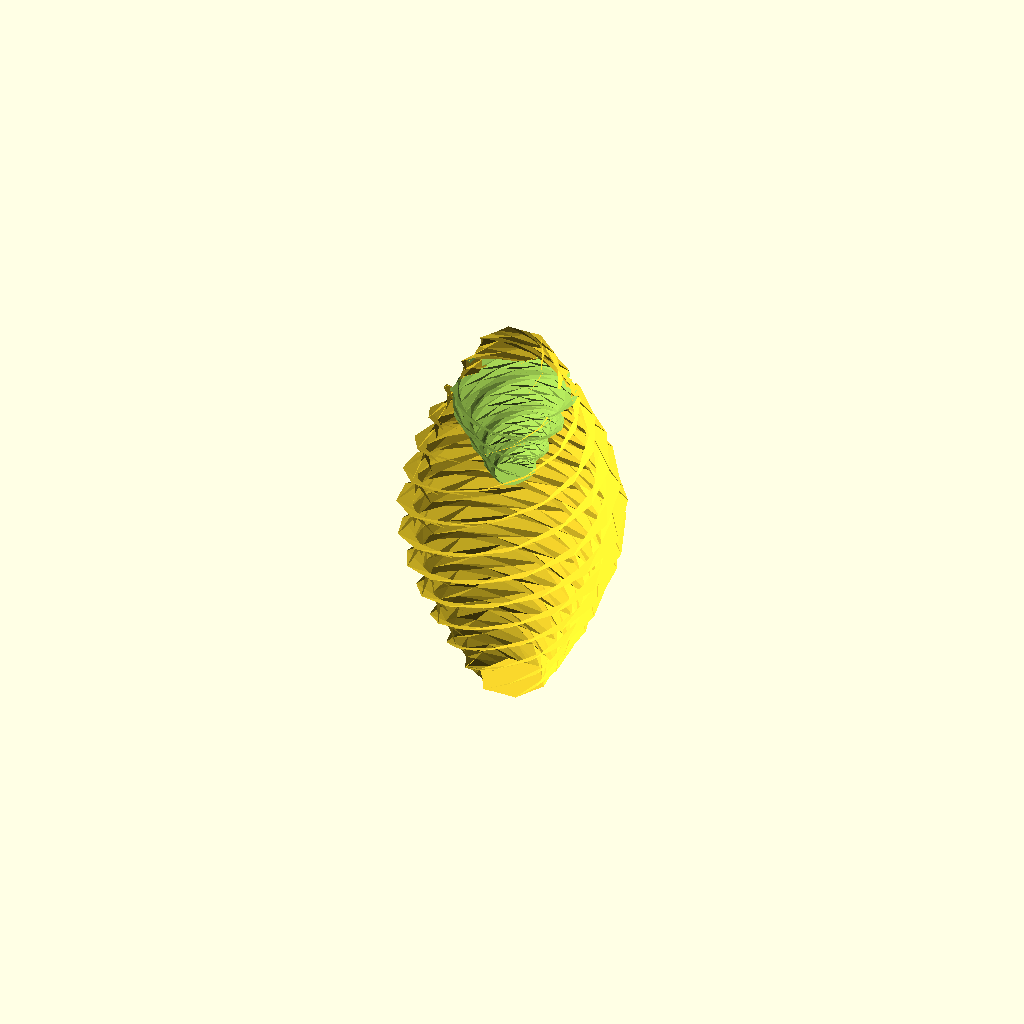
Cell 1: the model at its default parameters.
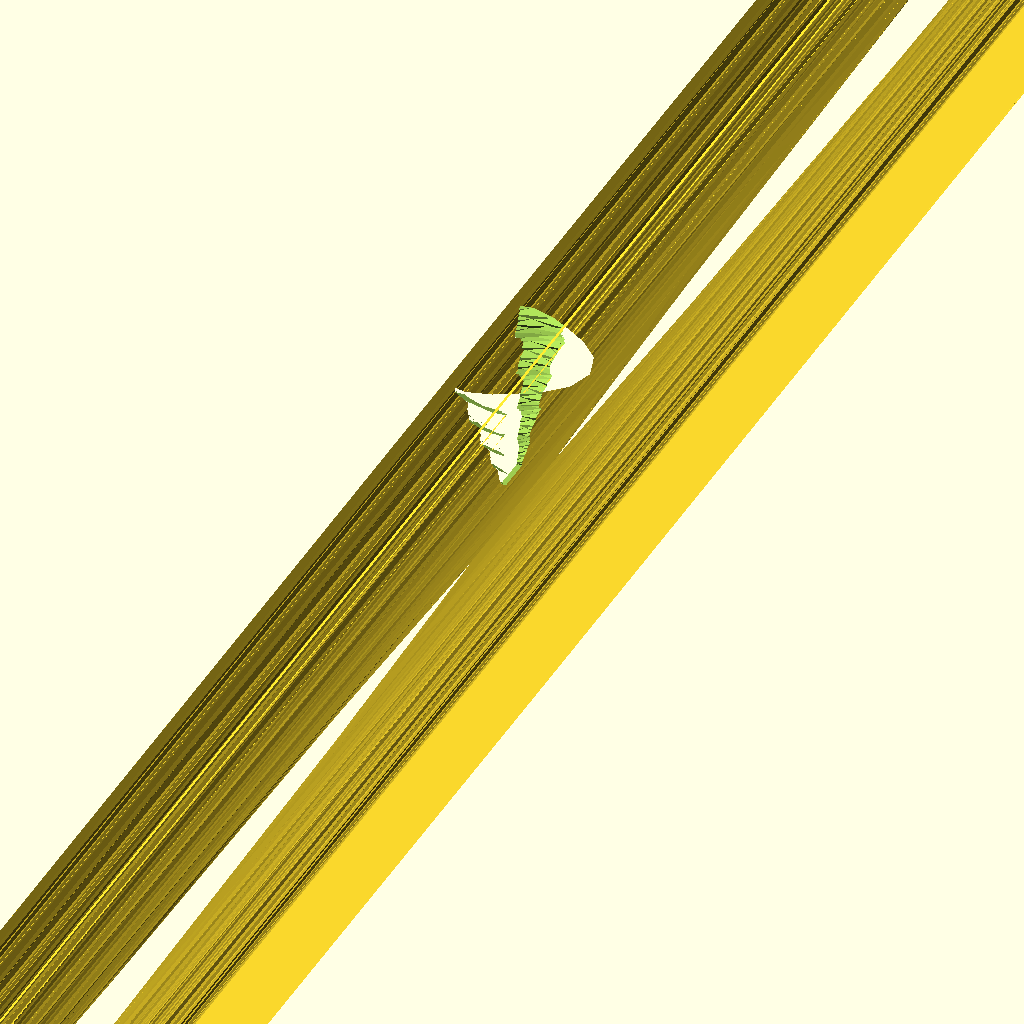
Cell 2: the same model with bbox_x = 0.01.
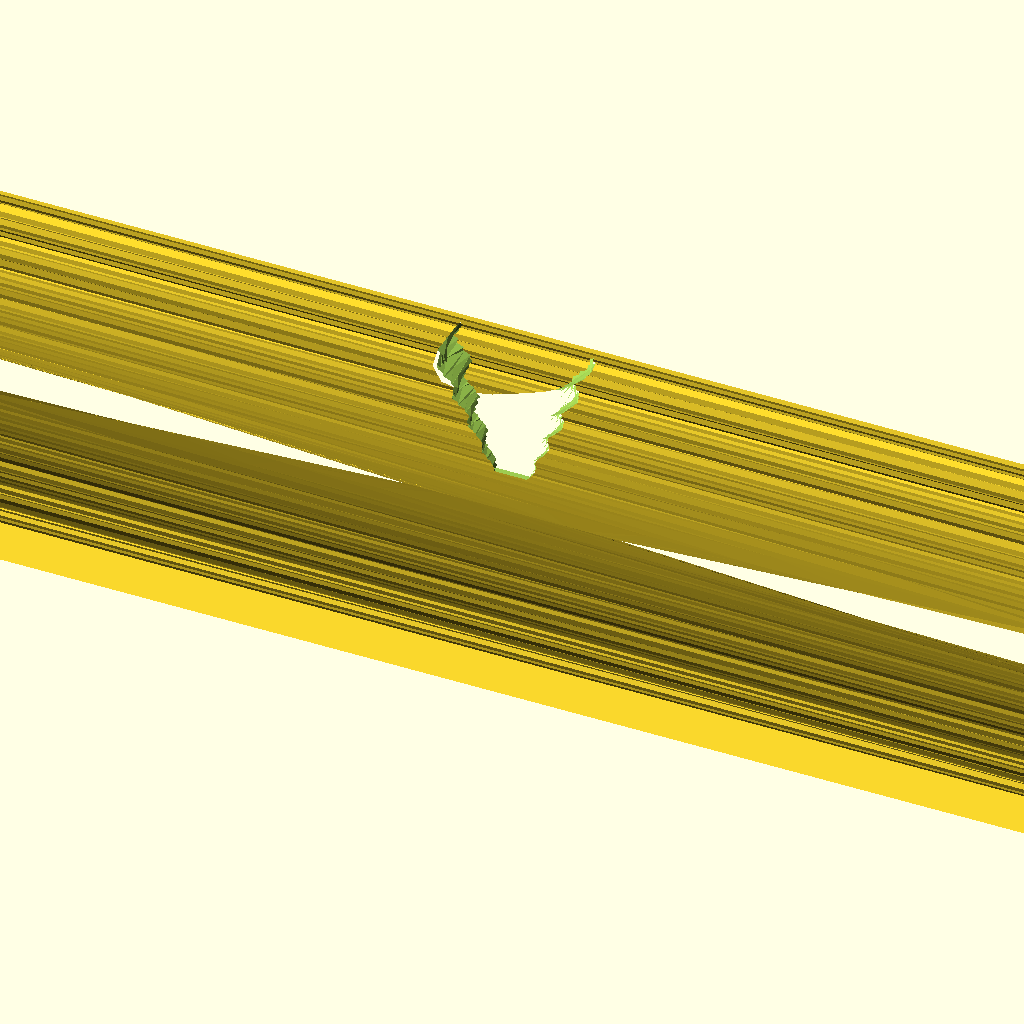
Cell 3: bbox_y = 0.01 (everything else at default).
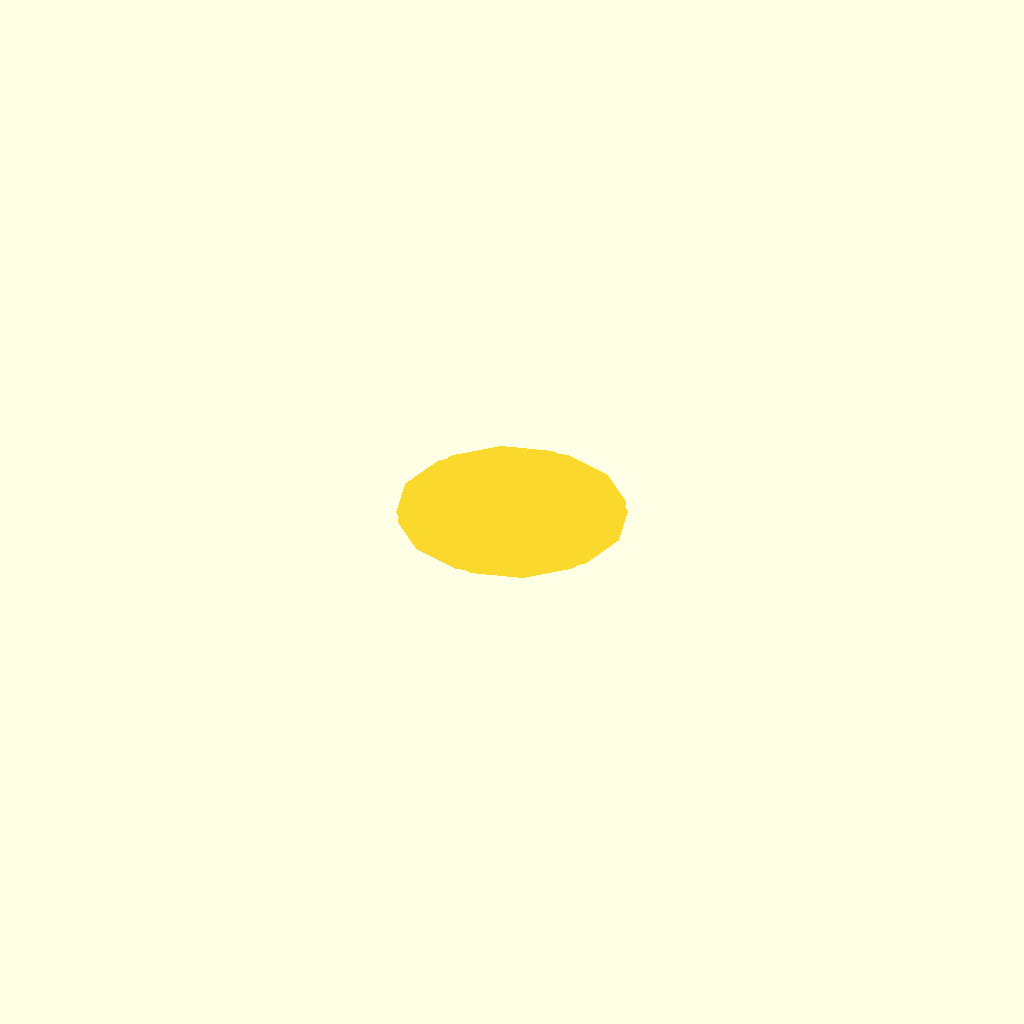
Cell 4: the same model with bbox_z = 0.01.
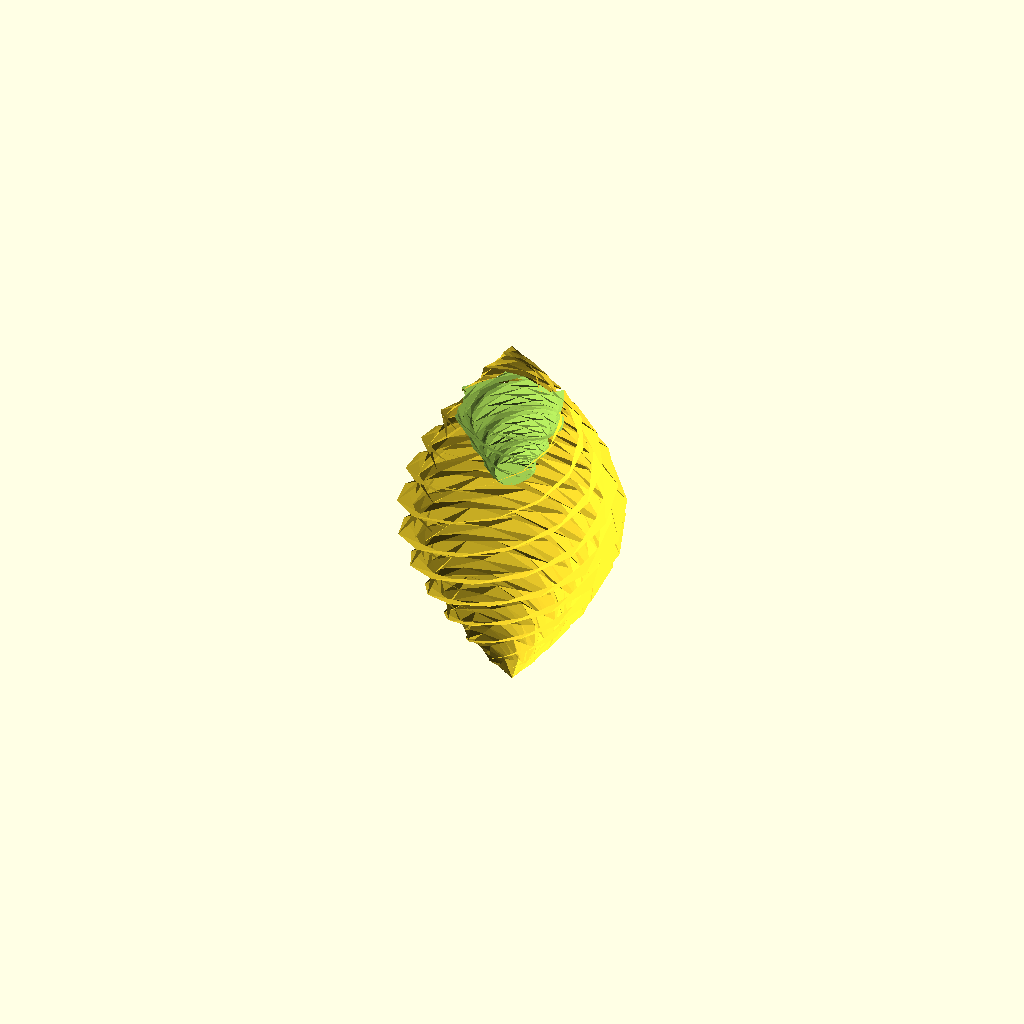
Cell 5 — r_min set to 0.01, the other parameters unchanged.
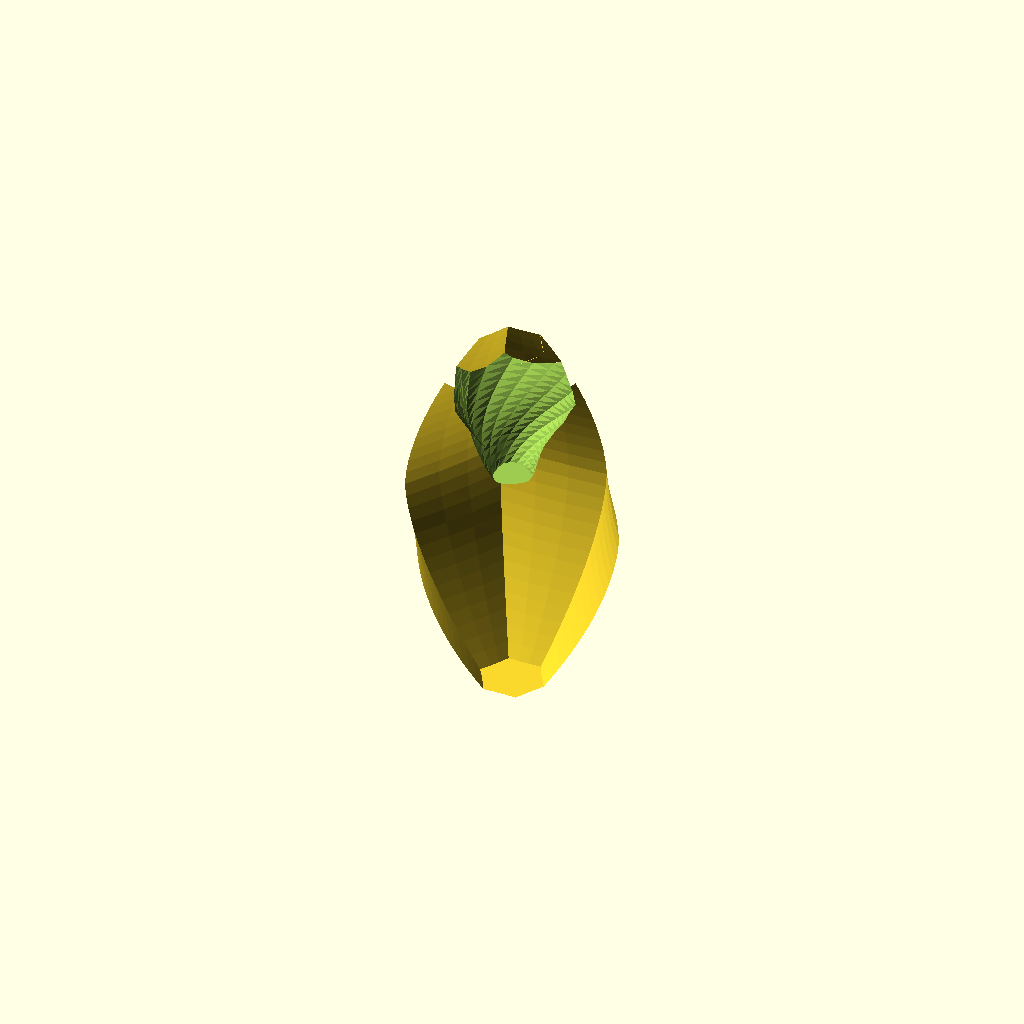
Cell 6 — twist_deg set to 1, the other parameters unchanged.
One fixed orthographic camera (rotation 55°, 0°, 25°; colour scheme Cornfield) for every cell.
Source of the model, results/slice100k/craft/scad/100423.scad:
// Faceted low-poly spiral/rosette solid with tapered silhouette and central vortex depression
// Bounding box target: ~6.2 x 6.0 x 11.6 mm
// Fixed: removed expensive minkowski(); kept faceted look and vortex subtraction

// Parameters
bbox_x = 6.15; //[3.08:12.3:0.01]
bbox_y = 6.01; //[3.01:12.02:0.01]
bbox_z = 11.63; //[5.82:23.26:0.01]

z_height = bbox_z; //[5.82:23.26:0.01]
r_max_x = bbox_x/2; //[1.54:6.15:0.01]
r_max_y = bbox_y/2; //[1.5:6.01:0.01]

r_min = 0.9; //[0.45:1.8:0.01]
twist_deg = 720; //[180:1080:1]
facets_around = 18; //[8:48:1]
slices_z = 28; //[10:80:1]

depression_depth = 4.2; //[2.1:8.4:0.01]
depression_r0 = 0.55; //[0.3:1.2:0.01]
depression_r1 = 2.25; //[1.1:4.4:0.01]

profile_power = 1.6; //[0.8:3.2:0.01]
micro_facet_amp = 0.18; //[0.0:0.5:0.01]
rosette_lobes = 6; //[3:12:1]

overlap = 0.25; //[0.05:1.0:0.01]
eps = 0.03; //[0.02:0.2:0.01]

// Helpers
function lerp(a,b,t) = a + (b-a)*t;

// Radius profile: large at mid-height, tapered at top/bottom
function radial_scale(t) =
    let(u = abs(2*t - 1)) // 0 at mid, 1 at ends
    lerp(1.0, r_min/min(r_max_x,r_max_y), pow(u, profile_power));

// Slight rosette waviness
function rosette_scale(a_deg) =
    1 + micro_facet_amp * 0.55 * cos(rosette_lobes * a_deg);

// Twisted, faceted outer surface via polyhedron (triangulated)
module faceted_twisted_body() {
    n = facets_around;
    m = slices_z;
    H = z_height;
    rx = r_max_x;
    ry = r_max_y;

    pts = [
        for (j = [0:m])
            let(t = j/m,
                z = -H/2 + H*t,
                s = radial_scale(t),
                phi = twist_deg * t)
            for (i = [0:n-1])
                let(a = 360*i/n + phi,
                    rr = rosette_scale(360*i/n),
                    x = rx * s * rr * cos(a),
                    y = ry * s * rr * sin(a))
                [x,y,z]
    ];

    side_faces = [
        for (j = [0:m-1], i = [0:n-1])
            let(i2 = (i+1)%n,
                a = j*n + i,
                b = j*n + i2,
                c = (j+1)*n + i2,
                d = (j+1)*n + i)
            each [[a,b,c],[a,c,d]]
    ];

    // Caps (triangulated fan using first vertex of each ring)
    bottom_faces = [
        for (i = [1:n-2])
            [0, i+1, i]
    ];
    top0 = m*n;
    top_faces = [
        for (i = [1:n-2])
            [top0, top0+i, top0+i+1]
    ];

    polyhedron(points = pts, faces = concat(side_faces, bottom_faces, top_faces), convexity = 10);
}

// Central vortex-like depression: twisted, faceted "funnel" subtracted from the top
module vortex_depression() {
    n = facets_around;
    m = max(10, floor(slices_z*0.75));
    H = depression_depth;
    z_top = z_height/2;

    z0 = z_top - overlap;
    z1 = z0 - H - eps;

    pts = [
        for (j = [0:m])
            let(t = j/m,
                z = lerp(z0, z1, t),
                r = lerp(depression_r1, depression_r0, pow(t, 1.15)),
                phi = (twist_deg*0.55) * t + 120*t*t)
            for (i = [0:n-1])
                let(a = 360*i/n + phi,
                    rr = 1 + 0.10*cos(3*(360*i/n)))
                [r*rr*cos(a), r*rr*sin(a), z]
    ];

    side_faces = [
        for (j = [0:m-1], i = [0:n-1])
            let(i2 = (i+1)%n,
                a = j*n + i,
                b = j*n + i2,
                c = (j+1)*n + i2,
                d = (j+1)*n + i)
            each [[a,b,c],[a,c,d]]
    ];

    // Cap the bottom (ring j=m) to make a closed solid
    base = m*n;
    bottom_faces = [
        for (i = [1:n-2])
            [base, base+i, base+i+1]
    ];

    polyhedron(points = pts, faces = concat(side_faces, bottom_faces), convexity = 10);
}

// Final (no minkowski; keep crisp low-poly facets for fast render)
difference() {
    faceted_twisted_body();
    vortex_depression();
}
Customizer parameters (derived from the source; name, type, default, range or options):
bbox_x: number, default 6.15, range 0.01 to 3.08, step 12.3
bbox_y: number, default 6.01, range 0.01 to 3.01, step 12.02
bbox_z: number, default 11.63, range 0.01 to 5.82, step 23.26
r_min: number, default 0.9, range 0.01 to 0.45, step 1.8
twist_deg: number, default 720, range 1 to 180, step 1080
facets_around: number, default 18, range 1 to 8, step 48
slices_z: number, default 28, range 1 to 10, step 80
depression_depth: number, default 4.2, range 0.01 to 2.1, step 8.4
depression_r0: number, default 0.55, range 0.01 to 0.3, step 1.2
depression_r1: number, default 2.25, range 0.01 to 1.1, step 4.4
profile_power: number, default 1.6, range 0.01 to 0.8, step 3.2
micro_facet_amp: number, default 0.18, range 0 to 0.01, step 0.5
rosette_lobes: number, default 6, range 1 to 3, step 12
overlap: number, default 0.25, range 0.01 to 0.05, step 1
eps: number, default 0.03, range 0.01 to 0.02, step 0.2
